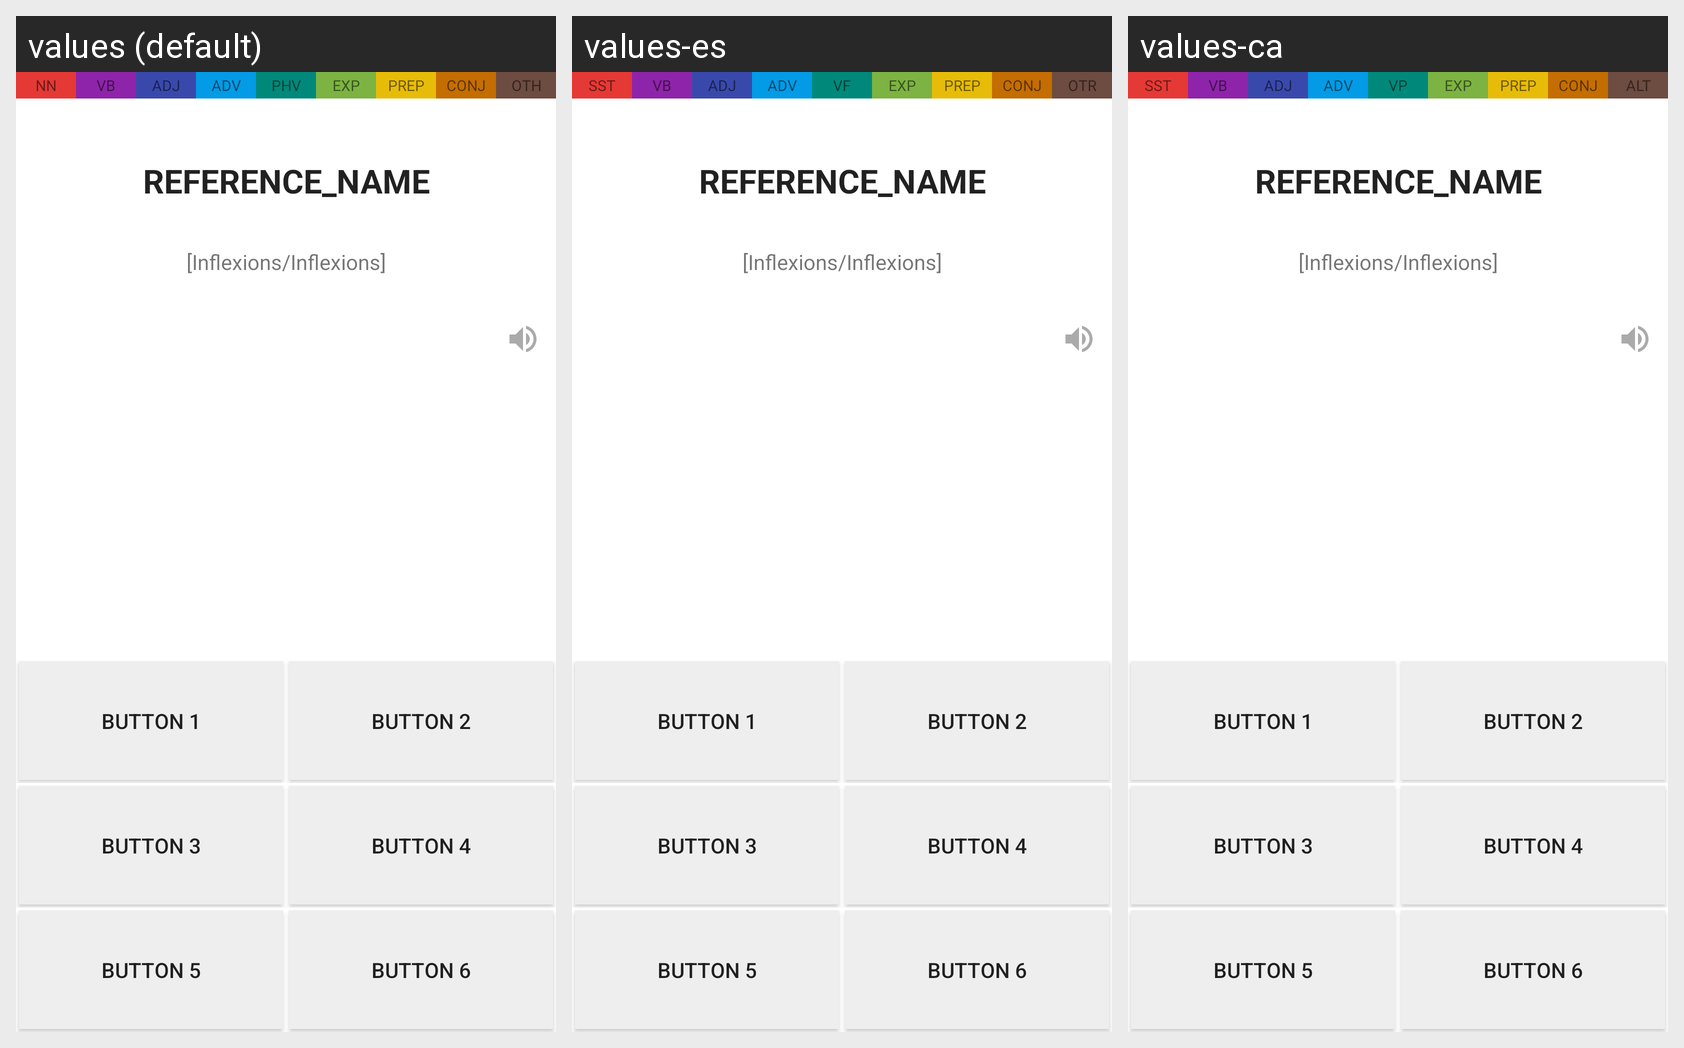

Here is an Android app screen in its default locale and in the app's own translations. Write out the translated-string differences for the strings that appear on this screen.
Android screen res/layout/a_practise_match.xml rendered under 3 locales, left to right: values (default), values-es, values-ca. Device: Nexus 5 (rendered at 1080×1920; each locale shown at half size, 540×960, under a caption strip naming it); theme AppTheme.
Strings drawn on this screen, with the default value and each locale's value (text and hints the layout hard-codes, and strings that could not be matched under every locale, appear in the picture but are not listed):

nn
  values: NN
  values-es: SST
  values-ca: SST

vb
  values: VB
  values-es: VB
  values-ca: VB

adj
  values: ADJ
  values-es: ADJ
  values-ca: ADJ

adv
  values: ADV
  values-es: ADV
  values-ca: ADV

phv
  values: PHV
  values-es: VF
  values-ca: VP

exp
  values: EXP
  values-es: EXP
  values-ca: EXP

prep
  values: PREP
  values-es: PREP
  values-ca: PREP

conj
  values: CONJ
  values-es: CONJ
  values-ca: CONJ

oth
  values: OTH
  values-es: OTR
  values-ca: ALT
